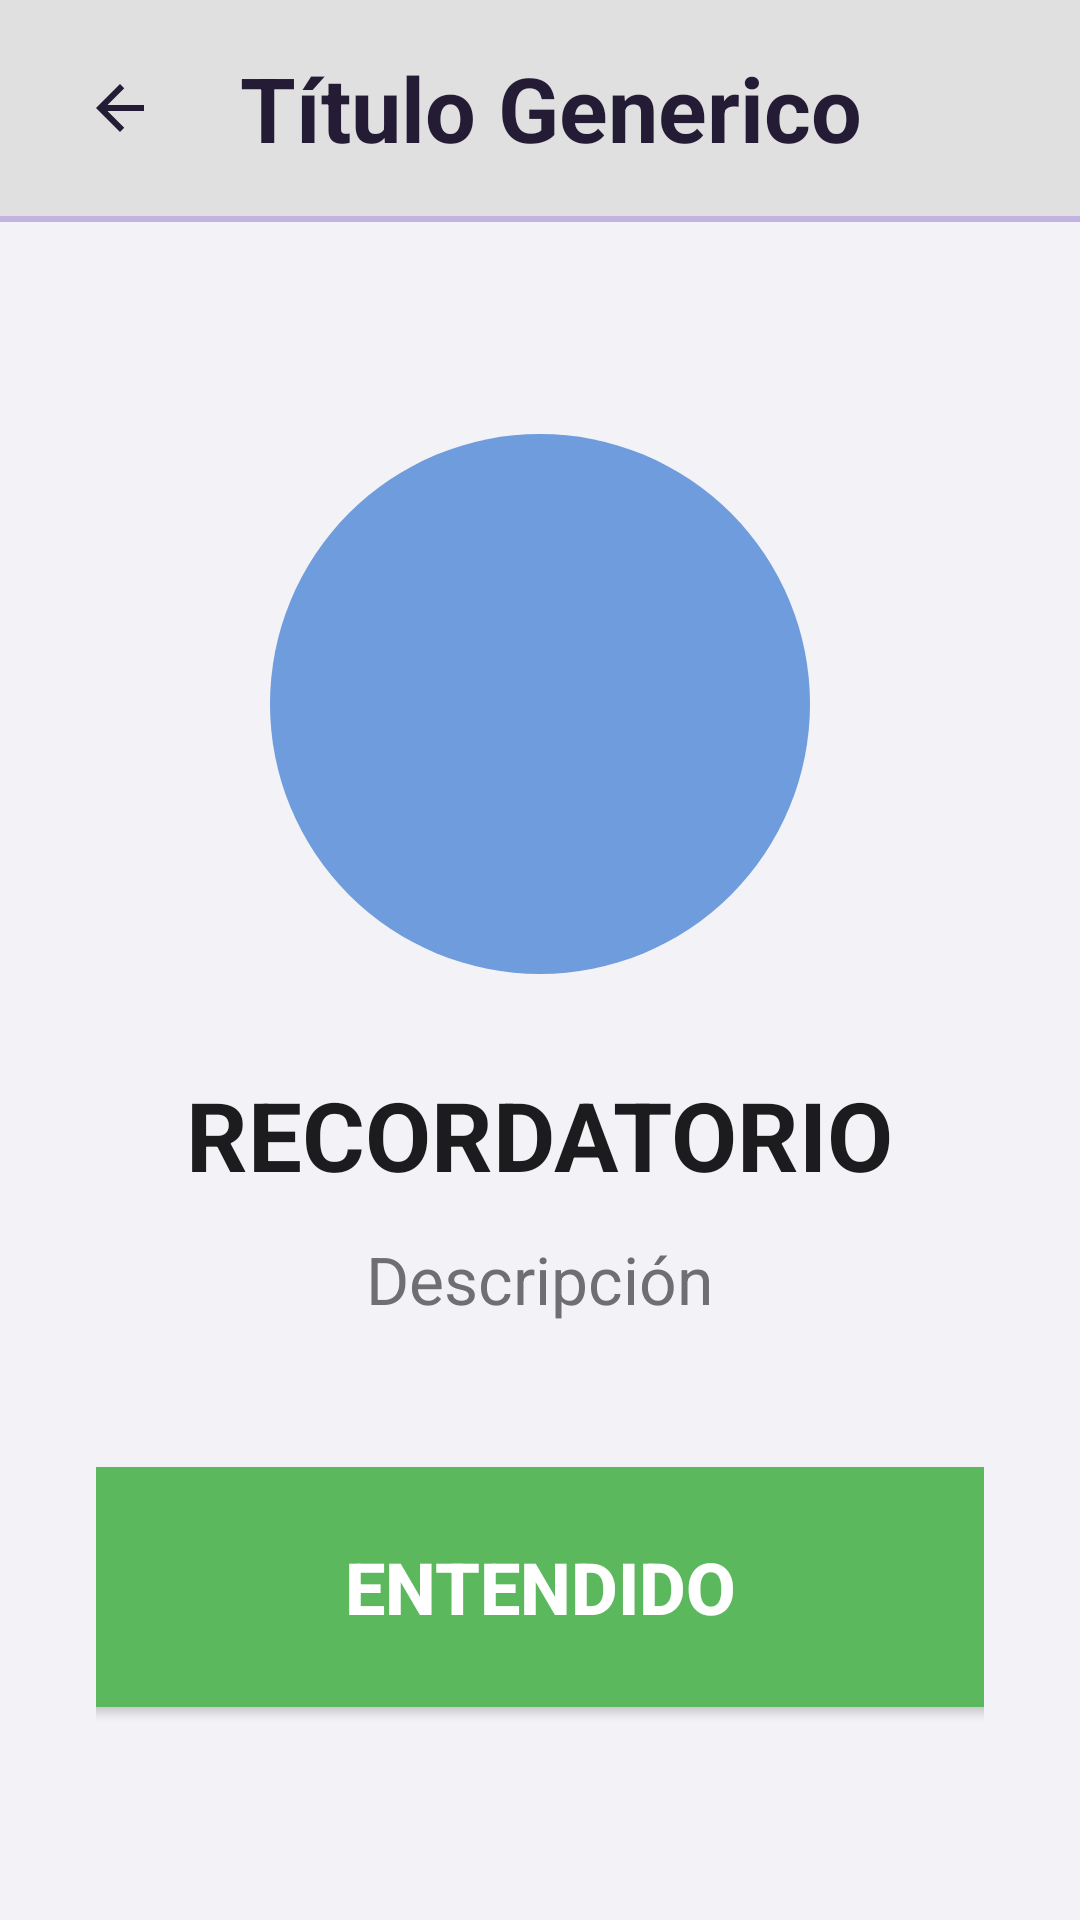

Produce the Android XML layout that renders to this screen, including the resource entries it uses.
<!-- AndroidManifest.xml: activity theme AppTheme.NoActionBar -->
<!-- res/layout/activity_recordatorio_popup.xml -->
<?xml version="1.0" encoding="utf-8"?>
<LinearLayout
    xmlns:android="http://schemas.android.com/apk/res/android"
    android:layout_width="match_parent"
    android:layout_height="match_parent"
    android:orientation="vertical"
    android:background="#F2F2F7">

    <include layout="@layout/include_top_back_banner" />

    <LinearLayout
        android:layout_width="match_parent"
        android:layout_height="0dp"
        android:layout_weight="1"
        android:orientation="vertical"
        android:gravity="center"
        android:padding="32dp">

        <FrameLayout
            android:layout_width="180dp"
            android:layout_height="180dp"
            android:background="@drawable/bg_icon_circle_blue"
            android:layout_marginBottom="32dp">

            <ImageView
                android:layout_width="108dp"
                android:layout_height="108dp"
                android:layout_gravity="center"
                android:src="@drawable/ic_calendario"/>

        </FrameLayout>

        <TextView
            android:id="@+id/tvPopupTituloRec"
            android:layout_width="wrap_content"
            android:layout_height="wrap_content"
            android:text="RECORDATORIO"
            android:textSize="32sp"
            android:textStyle="bold"
            android:textColor="#1C1C1E"
            android:gravity="center"
            android:layout_marginBottom="12dp"/>

        <TextView
            android:id="@+id/tvPopupDescRec"
            android:layout_width="wrap_content"
            android:layout_height="wrap_content"
            android:text="Descripción"
            android:textSize="22sp"
            android:textColor="#6E6E73"
            android:gravity="center"
            android:layout_marginBottom="48dp"/>

        <Button
            android:id="@+id/btnPopupCerrarRec"
            android:layout_width="340dp"
            android:layout_height="80dp"
            android:text="ENTENDIDO"
            android:textColor="#FFFFFF"
            android:textSize="24sp"
            android:textStyle="bold"
            android:background="@drawable/bg_btn_guardar"/>

    </LinearLayout>

</LinearLayout>
<!-- res/layout/include_top_back_banner.xml (included above) -->
<?xml version="1.0" encoding="utf-8"?>
<LinearLayout xmlns:android="http://schemas.android.com/apk/res/android"
    android:layout_width="match_parent"
    android:layout_height="wrap_content"
    android:orientation="vertical"
    android:background="#E0E0E0"
    android:elevation="0dp">

    <LinearLayout
        android:layout_width="match_parent"
        android:layout_height="wrap_content"
        android:orientation="horizontal"
        android:gravity="center_vertical"
        android:paddingTop="12dp"
        android:paddingBottom="12dp"
        android:paddingStart="16dp"
        android:paddingEnd="16dp">

        <ImageButton
            android:id="@+id/btnBannerBack"
            android:layout_width="48dp"
            android:layout_height="48dp"
            android:src="@drawable/ic_back_arrow_lavender"
            android:background="?attr/selectableItemBackgroundBorderless"
            android:contentDescription="Atrás"
            android:scaleType="centerInside" />

        <TextView
            android:id="@+id/tvBannerTitulo"
            android:layout_width="0dp"
            android:layout_height="wrap_content"
            android:layout_weight="1"
            android:layout_marginStart="16dp"
            android:text="Título Generico"
            android:textColor="#241B35"
            android:textSize="30sp"
            android:textStyle="bold" />
    </LinearLayout>

    <View
        android:layout_width="match_parent"
        android:layout_height="2dp"
        android:background="#C3B3E2" />
        
</LinearLayout>
<!-- resources referenced by this layout -->
<resources>
  <!-- drawable bg_btn_guardar (drawable) -->
  <?xml version="1.0" encoding="utf-8"?>
  <shape xmlns:android="http://schemas.android.com/apk/res/android"
      android:shape="rectangle">
      <solid android:color="#5CB85C"/>
      <corners android:radius="15dp"/>
  </shape>
  <!-- drawable bg_icon_circle_blue (drawable) -->
  <?xml version="1.0" encoding="utf-8"?>
  <shape xmlns:android="http://schemas.android.com/apk/res/android"
      android:shape="oval">
      <solid android:color="#6F9CDC"/>
  </shape>
  <!-- drawable ic_back_arrow_lavender (drawable) -->
  <vector xmlns:android="http://schemas.android.com/apk/res/android"
      android:width="24dp"
      android:height="24dp"
      android:viewportWidth="24"
      android:viewportHeight="24">
      <path
          android:fillColor="#241B35"
          android:pathData="M20,11H7.83l5.59,-5.59L12,4l-8,8 8,8 1.41,-1.41L7.83,13H20v-2z"/>
  </vector>
  <style name="AppTheme.NoActionBar">
          <item name="windowActionBar">false</item>
          <item name="windowNoTitle">true</item>
          <item name="android:statusBarColor">@color/fondo_app</item>
          <item name="android:windowLightStatusBar">true</item>
      </style>
  <color name="fondo_app">#F2F2F7</color>
</resources>
